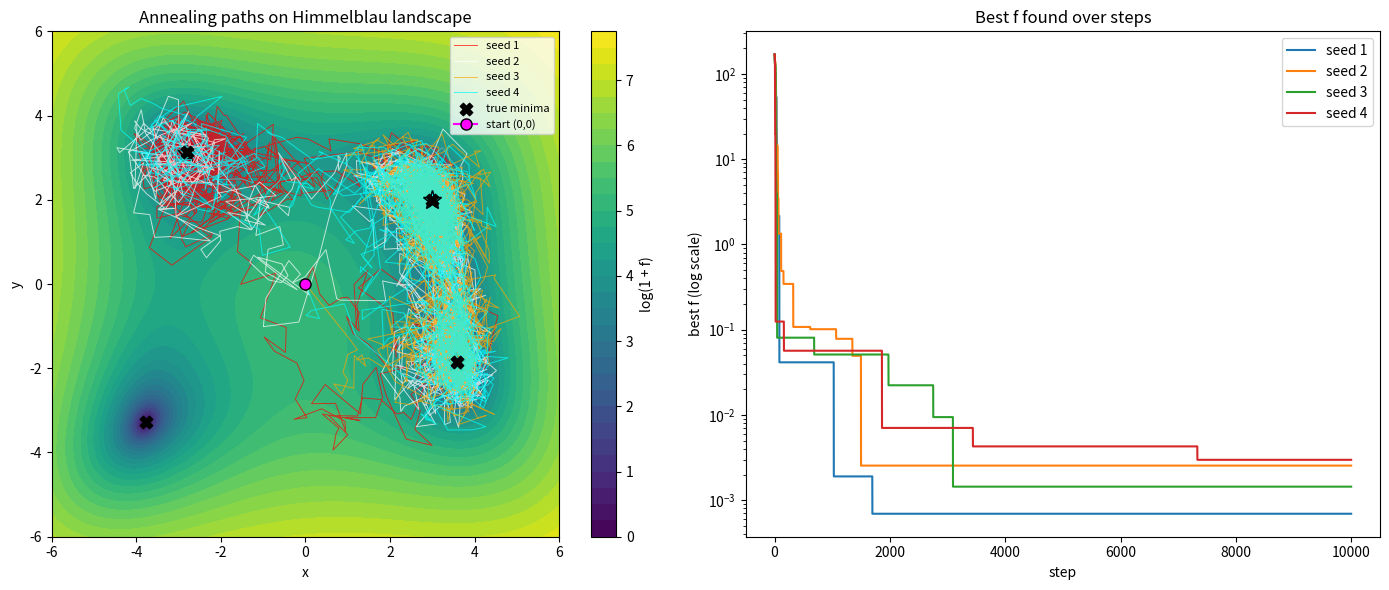

Here is the Python script that generated this plot: (Note: this script raises an exception after producing the figure.)
import matplotlib
matplotlib.use("Agg")
import matplotlib.pyplot as plt
import numpy as np

# Himmelblau's function: four equal minima at f = 0
def f(x, y):
    return (x**2 + y - 11)**2 + (x + y**2 - 7)**2

# The four known global minima (for reference/checking basin assignment)
known_minima = np.array([
    [3.0, 2.0],
    [-2.805118, 3.131312],
    [-3.779310, -3.283186],
    [3.584428, -1.848126],
])

# Simulated annealing parameters
n_steps = 10000        # 1e4 steps
step_size = 0.5        # proposal step size
T_max = 50.0           # maximum (starting) temperature
alpha = 0.999          # geometric cooling factor
start = np.array([0.0, 0.0])

def anneal(seed):
    rng = np.random.default_rng(seed)
    # Current state starts at (0,0)
    x = start.copy()
    fx = f(x[0], x[1])
    # Track best-ever state and value
    best_x = x.copy()
    best_f = fx
    T = T_max
    path = [x.copy()]          # record accepted path for plotting
    best_history = [best_f]    # record best value over steps
    for step in range(n_steps):
        # Propose a random neighbor via a Gaussian step
        candidate = x + rng.normal(0.0, step_size, size=2)
        fc = f(candidate[0], candidate[1])
        dE = fc - fx
        # Metropolis acceptance: always accept downhill, sometimes uphill
        if dE < 0 or rng.random() < np.exp(-dE / T):
            x = candidate
            fx = fc
        # Update best-ever seen
        if fx < best_f:
            best_f = fx
            best_x = x.copy()
        # Geometric cooling: shrink temperature each step
        T *= alpha
        path.append(x.copy())
        best_history.append(best_f)
    return np.array(path), np.array(best_history), best_x, best_f

# Run four annealing runs with seeds 1..4
seeds = [1, 2, 3, 4]
results = {}
for s in seeds:
    path, best_hist, best_x, best_f = anneal(s)
    results[s] = (path, best_hist, best_x, best_f)
    # Identify which known minimum this run landed in (nearest basin)
    dists = np.linalg.norm(known_minima - best_x, axis=1)
    basin = int(np.argmin(dists))
    print(f"Seed {s}: best f = {best_f:.6e} at (x, y) = ({best_x[0]:.6f}, {best_x[1]:.6f})")
    print(f"Seed {s}: nearest known minimum index = {basin}, "
          f"coords = ({known_minima[basin][0]:.6f}, {known_minima[basin][1]:.6f}), "
          f"distance = {dists[basin]:.6f}")

# Report the distinct basins found across seeds (the annealing check)
basins_found = []
for s in seeds:
    _, _, best_x, _ = results[s]
    basins_found.append(int(np.argmin(np.linalg.norm(known_minima - best_x, axis=1))))
print("Basins reached by seeds 1..4:", basins_found)
print("Number of distinct basins reached:", len(set(basins_found)))

# ---- Plotting ----
fig, axes = plt.subplots(1, 2, figsize=(14, 6))

# Left: contour landscape with each run's path overlaid
gx = np.linspace(-6, 6, 400)
gy = np.linspace(-6, 6, 400)
GX, GY = np.meshgrid(gx, gy)
GZ = f(GX, GY)
ax = axes[0]
# log scale contours to reveal the four basins clearly
cs = ax.contourf(GX, GY, np.log1p(GZ), levels=30, cmap="viridis")
fig.colorbar(cs, ax=ax, label="log(1 + f)")
colors = ["red", "white", "orange", "cyan"]
for s, c in zip(seeds, colors):
    path = results[s][0]
    ax.plot(path[:, 0], path[:, 1], color=c, lw=0.7, alpha=0.7, label=f"seed {s}")
    ax.plot(path[-1, 0], path[-1, 1], marker="*", color=c, markersize=14,
            markeredgecolor="black")
ax.scatter(known_minima[:, 0], known_minima[:, 1], marker="X", color="black",
           s=80, label="true minima", zorder=5)
ax.plot(start[0], start[1], marker="o", color="magenta", markersize=8,
        markeredgecolor="black", label="start (0,0)")
ax.set_title("Annealing paths on Himmelblau landscape")
ax.set_xlabel("x"); ax.set_ylabel("y")
ax.legend(loc="upper right", fontsize=8)

# Right: best value over steps (log scale) for each run
ax = axes[1]
for s, c in zip(seeds, ["C0", "C1", "C2", "C3"]):
    best_hist = results[s][1]
    ax.semilogy(best_hist, color=c, label=f"seed {s}")
ax.set_title("Best f found over steps")
ax.set_xlabel("step"); ax.set_ylabel("best f (log scale)")
ax.legend()

plt.tight_layout()
plt.savefig("/Users/lvmy/neu/teaching/numericalR/numericalR/recipe-eval/gen/9A.3.1_s4.png", dpi=120)

# One-sentence explanation of why the check confirms the result:
print("Explanation: The check confirms the method works because every run drives "
      "the best value down to ~0 (a true global minimum) as temperature falls, "
      "yet different seeds converge to different one of the four equal basins, "
      "showing the annealing genuinely narrows a broad stochastic search into a "
      "single minimum selected by the random path rather than by any built-in bias.")
